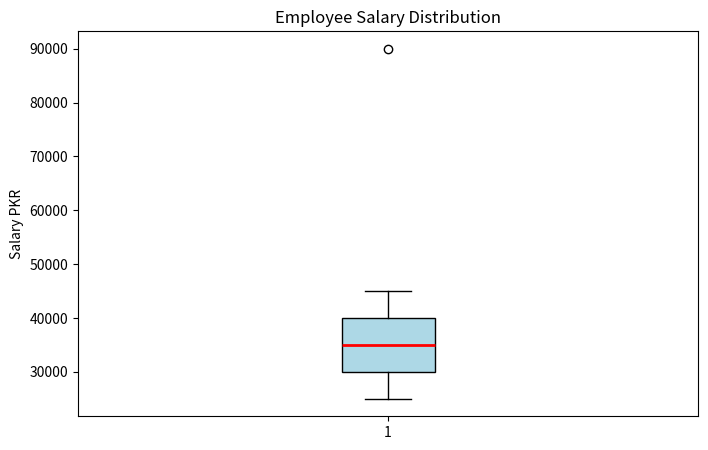

Reproduce this figure in Python.
#============================== Boxplot in Matplotlib ================================#
import matplotlib.pyplot as plt

salary = [
    25000, 27000, 28000, 30000,
    32000, 34000, 35000, 36000,
    38000, 40000, 42000, 45000,
    90000
]

fig, ax = plt.subplots(figsize=(8, 5), dpi=120)
ax.boxplot(
    salary,
    patch_artist=True,
    boxprops={'facecolor' : 'lightblue'},
    medianprops={'color' : 'red', 'linewidth' : 2},
)
ax.set_title('Employee Salary Distribution')
ax.set_ylabel('Salary PKR')
plt.show()

# The outlier value is 90000 because it is the maximum value.
